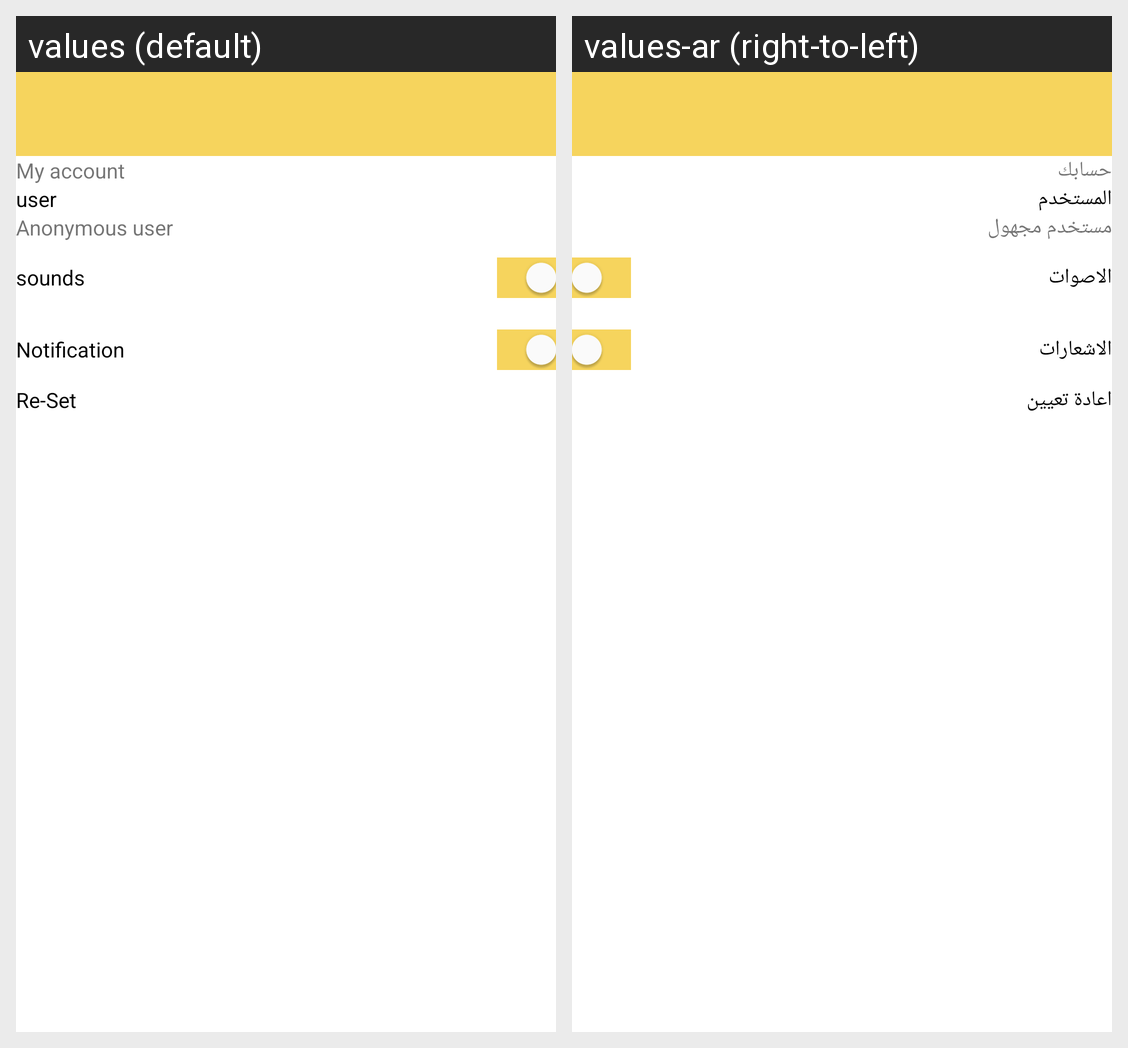

Strings drawn on this Android screen and how each of the app's shown locales translates them:
Android screen res/layout/activity_settings.xml rendered under 2 locales, left to right: values (default), values-ar (right-to-left). Device: Nexus 5 (rendered at 1080×1920; each locale shown at half size, 540×960, under a caption strip naming it); theme Theme.KeyMystery.
Strings drawn on this screen, with the default value and each locale's value (text and hints the layout hard-codes, and strings that could not be matched under every locale, appear in the picture but are not listed):

my_account
  values: My account
  values-ar: حسابك

user
  values: user
  values-ar: المستخدم

anonymous_user
  values: Anonymous user
  values-ar: مستخدم مجهول

sounds
  values: sounds
  values-ar: الاصوات

notification
  values: Notification
  values-ar: الاشعارات

re_set
  values: Re-Set
  values-ar: اعادة تعيين
